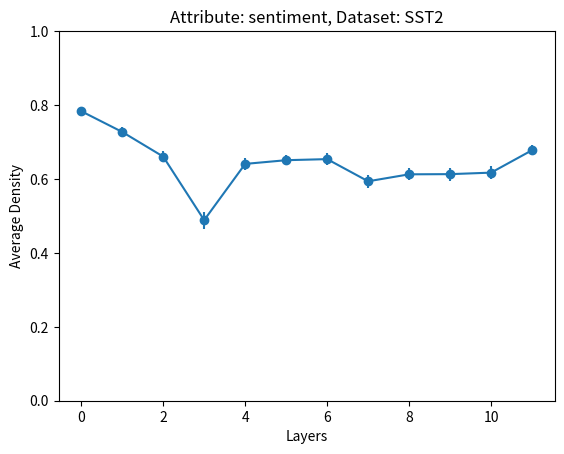

Here is the Python script that generated this plot: (Note: this script raises an exception after producing the figure.)
import numpy as np
import matplotlib.pyplot as plt

def plot_average_with_error_bars(list_of_lists, attr, dataset_name):
    # Stack the list of lists using numpy
    stacked_array = np.stack(list_of_lists, axis=0)
    
    # Compute the mean and standard deviation for each column
    mean_values = np.mean(stacked_array, axis=0)
    std_values = np.std(stacked_array, axis=0)
    
    # Plot the mean values with error bars
    plt.errorbar(np.arange(mean_values.shape[0]), mean_values, yerr=std_values, fmt='-o')
    plt.ylim(0, 1)
    plt.xlabel('Layers')
    plt.ylabel('Average Density')
    plt.title(f"Attribute: {attr}, Dataset: {dataset_name}")
    plt.savefig(f"./results/figs/average_density_{attr}.png", dpi=500, bbox_inches='tight')
    plt.show()
    plt.clf()

# model: bert-base-multilingual-cased
# sst2 
res = [[0.805078125, 0.7537760416666667, 0.6885416666666666, 0.5329427083333332, 0.6708333333333334, 0.6774739583333332, 0.68359375, 0.6277343750000001, 0.6432291666666667, 0.6446614583333333, 0.6501302083333333, 0.7000000000000001],

[0.7901041666666666, 0.7335069444444443, 0.666579861111111, 0.4967881944444444, 0.6471354166666666, 0.6567708333333333, 0.6605902777777778, 0.6008680555555556, 0.6196180555555556, 0.6208333333333333, 0.6236979166666666, 0.6846354166666666],

[0.7883463541666668, 0.7321614583333332, 0.6649088541666667, 0.4931640625, 0.6446614583333333, 0.6551432291666667, 0.6577473958333333, 0.5981770833333333, 0.6182291666666667, 0.6199869791666667, 0.6249348958333333, 0.6848958333333334],

[0.773125, 0.7160416666666668, 0.6477083333333334, 0.46932291666666676, 0.6278645833333333, 0.6386979166666666, 0.6404166666666667, 0.57921875, 0.5983854166666667, 0.5986458333333333, 0.6027604166666666, 0.6669791666666667],

[0.7725260416666666, 0.714626736111111, 0.6480034722222222, 0.46970486111111115, 0.6268229166666667, 0.6378472222222222, 0.6396267361111111, 0.578342013888889, 0.5983506944444444, 0.5971354166666667, 0.6008246527777777, 0.6654513888888889],

[0.7714285714285714, 0.7133928571428573, 0.6476562499999999, 0.46979166666666666, 0.6271949404761905, 0.6386904761904763, 0.6400297619047618, 0.5779761904761904, 0.5976190476190476, 0.5969494047619047, 0.6003348214285714, 0.6652901785714286]]
plot_average_with_error_bars(res, "sentiment", "SST2")

# cola 
res = [[0.78515625, 0.7571614583333334, 0.6805989583333334, 0.5786458333333333, 0.6415364583333333, 0.6708333333333334, 0.6691406249999999, 0.5919270833333333, 0.6045572916666667, 0.5852864583333334, 0.6213541666666667, 0.633203125], 
    [0.7722222222222221, 0.7428819444444444, 0.6635416666666667, 0.5581597222222222, 0.6167534722222222, 0.6495659722222222, 0.646701388888889, 0.5659722222222222, 0.58046875, 0.5610243055555556, 0.6001736111111111, 0.615625], 
    [0.7721354166666669, 0.7428385416666666, 0.6632161458333333, 0.5595052083333333, 0.6166666666666667, 0.6487630208333334, 0.6452473958333333, 0.5663411458333334, 0.5797526041666666, 0.5628255208333334, 0.598828125, 0.6145833333333334], 
    [0.7598958333333332, 0.7260416666666667, 0.6465104166666666, 0.5371354166666666, 0.5977604166666667, 0.6297916666666667, 0.6261458333333333, 0.54546875, 0.5602083333333333, 0.5447395833333333, 0.5789583333333334, 0.5978645833333334], 
    [0.7586371527777778, 0.7256510416666667, 0.6454861111111111, 0.5376736111111111, 0.5967447916666667, 0.6286892361111112, 0.6250434027777777, 0.5440972222222222, 0.5609375, 0.542751736111111, 0.5768663194444444, 0.5958767361111111], 
    [0.7574776785714286, 0.7249627976190475, 0.6456845238095239, 0.5373139880952381, 0.5961681547619048, 0.6294270833333333, 0.6252604166666668, 0.5438244047619047, 0.5601934523809523, 0.5423735119047619, 0.5774181547619047, 0.5952752976190476]
       ]

plot_average_with_error_bars(res, "grammar", "CoLA")

# emotion 
res = [[0.5929687499999999, 0.5592447916666666, 0.4747395833333334, 0.36015625, 0.5614583333333333, 0.5971354166666666, 0.5690104166666666, 0.5614583333333333, 0.5337239583333333, 0.5401041666666667, 0.5790364583333333, 0.578515625],  
[0.5657986111111111, 0.5338541666666666, 0.44296874999999997, 0.32135416666666666, 0.5269965277777778, 0.5713541666666666, 0.53828125, 0.5295138888888888, 0.5046875000000001, 0.5095486111111112, 0.5503472222222222, 0.5510416666666668], 
[0.5654296875, 0.5333333333333333, 0.4423828125, 0.3175130208333334, 0.5266927083333334, 0.5723307291666667, 0.5356119791666667, 0.5291015625000001, 0.5041015624999999, 0.5082682291666667, 0.5506510416666667, 0.5521484375], 
[0.5409895833333334, 0.5096354166666667, 0.41520833333333335, 0.2969791666666666, 0.4999479166666667, 0.54890625, 0.5116666666666666, 0.5040104166666667, 0.48171875000000003, 0.48541666666666666, 0.5257291666666667, 0.5315625], 
[0.5405815972222222, 0.5101996527777778, 0.4148003472222222, 0.29782986111111115, 0.4987413194444444, 0.5473958333333333, 0.5107204861111111, 0.5011284722222222, 0.48055555555555557, 0.4832899305555556, 0.5232638888888889, 0.5290798611111112], 
[0.5385416666666667, 0.5087425595238094, 0.41246279761904764, 0.29531250000000003, 0.4993303571428571, 0.5467633928571428, 0.5109747023809524, 0.5008928571428571, 0.4803199404761904, 0.48344494047619047, 0.5242187500000001, 0.5299107142857143]

]

plot_average_with_error_bars(res, "emotion", "go_emotions")